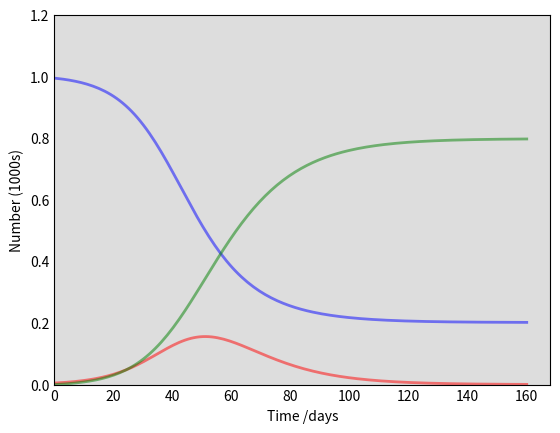

This chart was generated by the following Python code: (Note: this script raises an exception after producing the figure.)
import numpy as np
from scipy.integrate import odeint
import matplotlib.pyplot as plt

# Total population, N
N = 1000
# Initial infected (I0) and removed (R0)
I0 = 5
R0 = 0
# Initial susceptible (S0)
S0 = N - I0 - R0
# Transmission rate (beta)
beta = 0.2
# Recovery rate
gamma = 1./10
# Time points
t = np.linspace(0, 160, 160)

def deriv(y, t, N, beta, gamma):
    S, I, R = y
    dS_dt = -beta*S*I/N
    dI_dt = beta*S*I/N - gamma*I
    dR_dt = gamma*I
    return dS_dt, dI_dt, dR_dt

y0 = S0, I0, R0
ret = odeint(deriv, y0, t, args=(N, beta, gamma))
S, I, R = ret.T

# Plot the data on three separate curves for S(t), I(t) and R(t)
fig = plt.figure(facecolor='w')
ax = fig.add_subplot(111, facecolor='#dddddd', axisbelow=True)
ax.plot(t, S/1000, 'b', alpha=0.5, lw=2, label='Susceptible')
ax.plot(t, I/1000, 'r', alpha=0.5, lw=2, label='Infected')
ax.plot(t, R/1000, 'g', alpha=0.5, lw=2, label='Recovered with immunity')
ax.set_xlabel('Time /days')
ax.set_ylabel('Number (1000s)')
ax.set_ylim(0,1.2)
ax.set_xlim(xmin=0.0)
ax.yaxis.set_tick_params(length=0)
ax.xaxis.set_tick_params(length=0)
ax.grid(b=True, which='major', c='w', lw=2, ls='-')
legend = ax.legend()
legend.get_frame().set_alpha(0.5)
for spine in ('top', 'right', 'bottom', 'left'):
    ax.spines[spine].set_visible(False)
plt.show()
